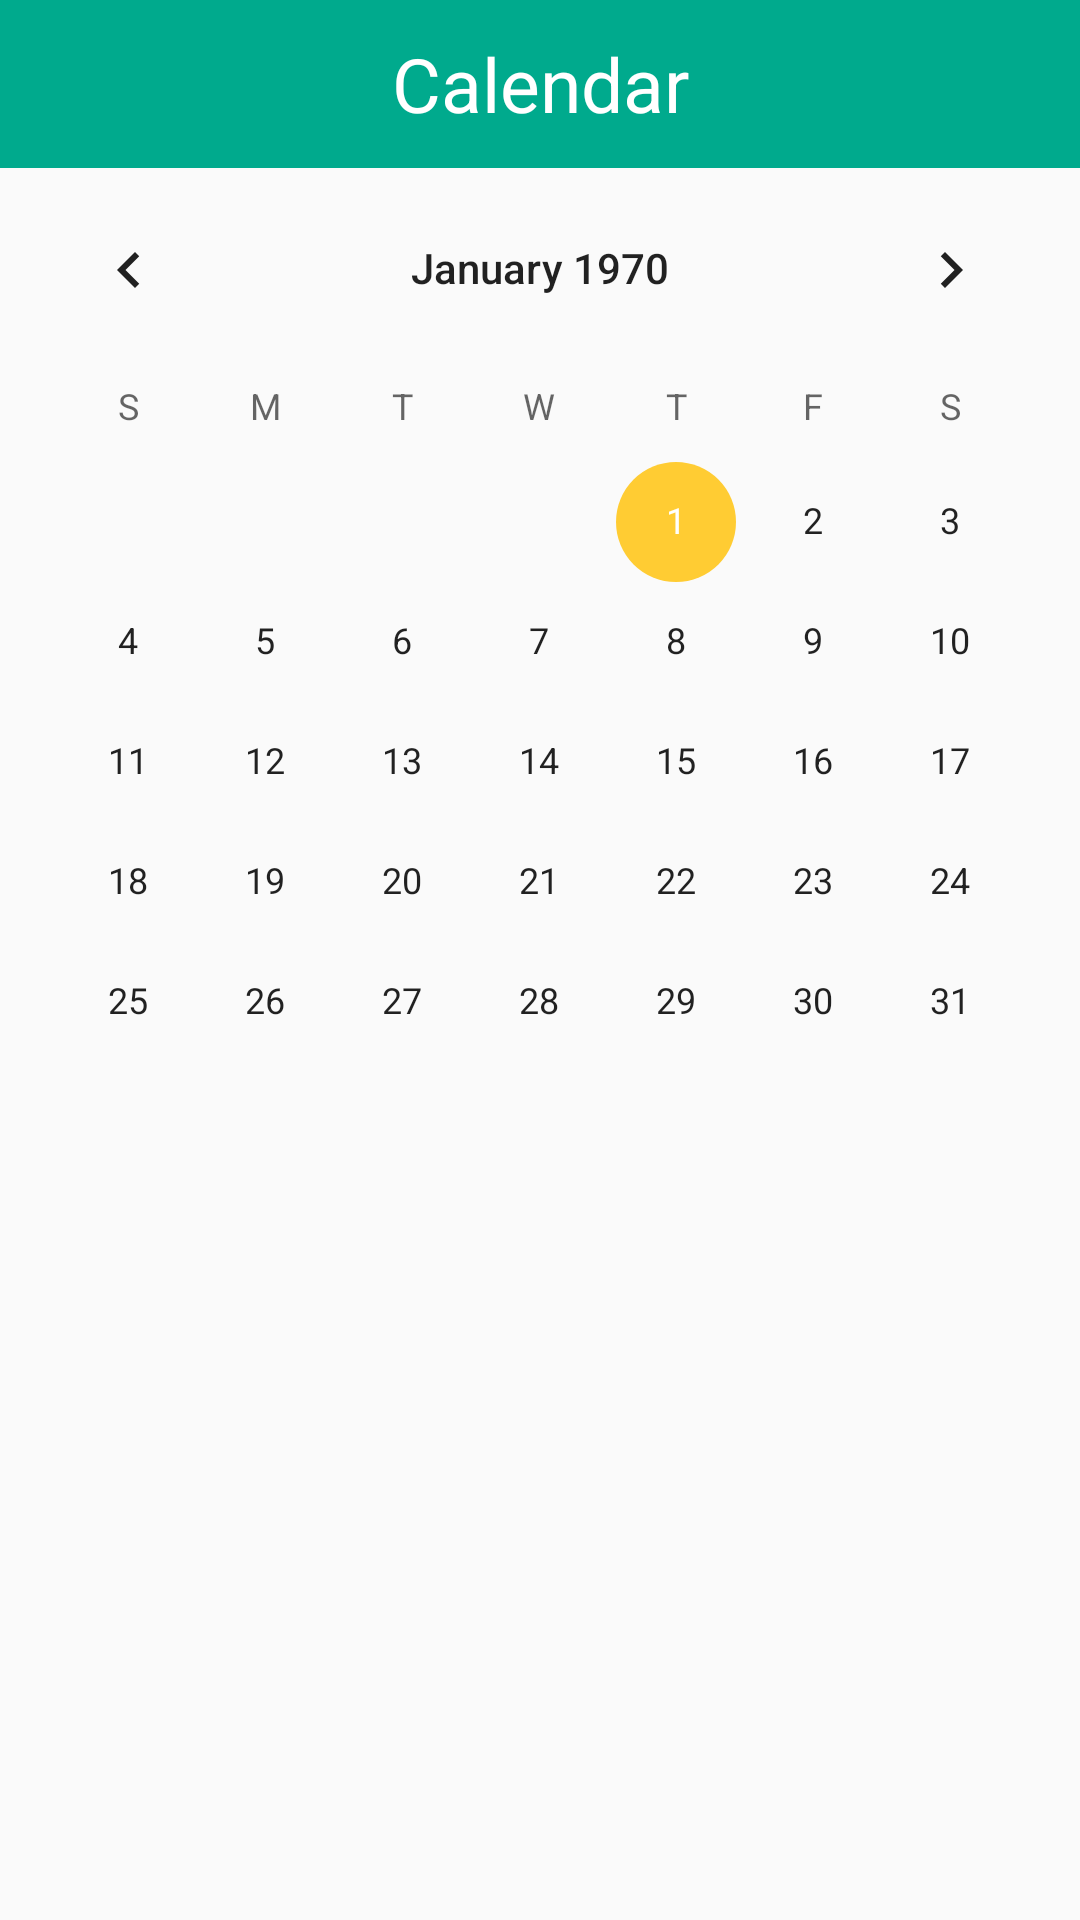

The Android layout XML behind this screen, and the referenced resources:
<!-- AndroidManifest.xml: application theme AppTheme -->
<!-- res/layout/calendar_layout.xml -->
<?xml version="1.0" encoding="utf-8"?>
<LinearLayout xmlns:android="http://schemas.android.com/apk/res/android"
    android:orientation="vertical" android:layout_width="match_parent"
    android:layout_height="match_parent">

    <android.support.design.widget.AppBarLayout
        android:layout_width="match_parent"
        android:layout_height="wrap_content">

        <android.support.v7.widget.Toolbar
            android:layout_width="match_parent"
            android:layout_height="wrap_content">

            <TextView
                android:layout_width="wrap_content"
                android:layout_height="wrap_content"
                android:text="@string/calendar_toolbar"
                android:textSize="25sp"
                android:textAlignment="center"
                android:layout_gravity="center"
                android:textColor="@android:color/white"/>

        </android.support.v7.widget.Toolbar>

    </android.support.design.widget.AppBarLayout>

    <CalendarView
        android:id="@+id/calendarView"
        android:layout_width="match_parent"
        android:layout_height="wrap_content" />

</LinearLayout>
<!-- resources referenced by this layout -->
<resources>
  <string name="calendar_toolbar">Calendar</string>
  <style name="AppTheme" parent="Theme.AppCompat.Light.NoActionBar">
          
          <item name="colorPrimary">@color/colorPrimary</item>
          <item name="colorPrimaryDark">@color/colorPrimaryDark</item>
          <item name="colorAccent">@color/colorAccent</item>
      </style>
  <color name="colorPrimary">#00AA8D</color>
  <color name="colorPrimaryDark">#008975</color>
  <color name="colorAccent">#FFCC33</color>
</resources>
